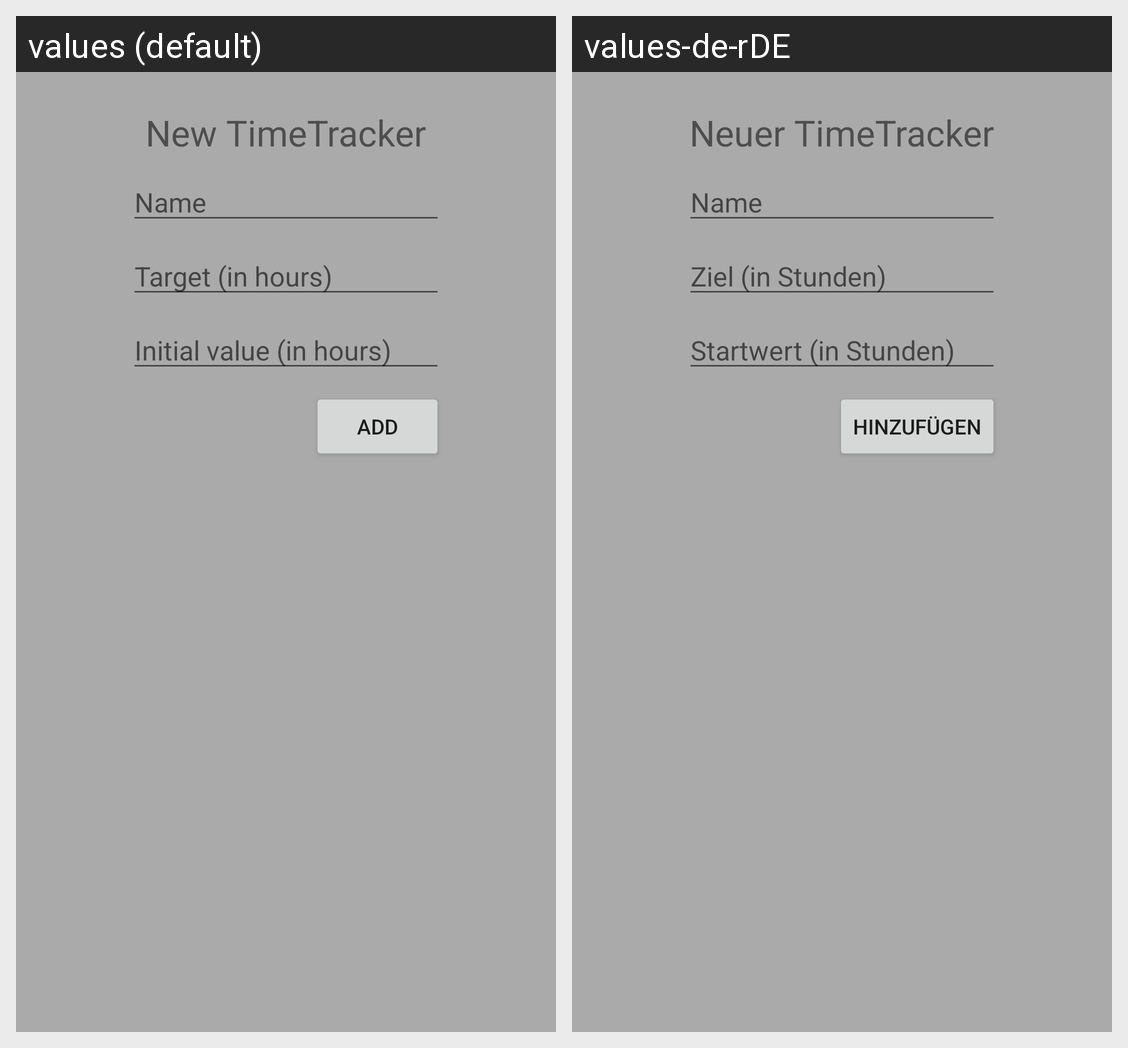

For this localized Android screen grid, give each drawn string resource with its value in every locale shown.
Android screen res/layout/activity_new_time_tracker.xml rendered under 2 locales, left to right: values (default), values-de-rDE. Device: Nexus 5 (rendered at 1080×1920; each locale shown at half size, 540×960, under a caption strip naming it); theme Theme.AppCompat.Transparent.NoActionBar.
Strings drawn on this screen, with the default value and each locale's value (text and hints the layout hard-codes, and strings that could not be matched under every locale, appear in the picture but are not listed):

newtracker_label
  values: New TimeTracker
  values-de-rDE: Neuer TimeTracker

newtracker_name
  values: Name
  values-de-rDE: Name

newtracker_target
  values: Target (in hours)
  values-de-rDE: Ziel (in Stunden)

newtracker_initialvalue
  values: Initial value (in hours)
  values-de-rDE: Startwert (in Stunden)

newtracker_add
  values: Add
  values-de-rDE: Hinzufügen
